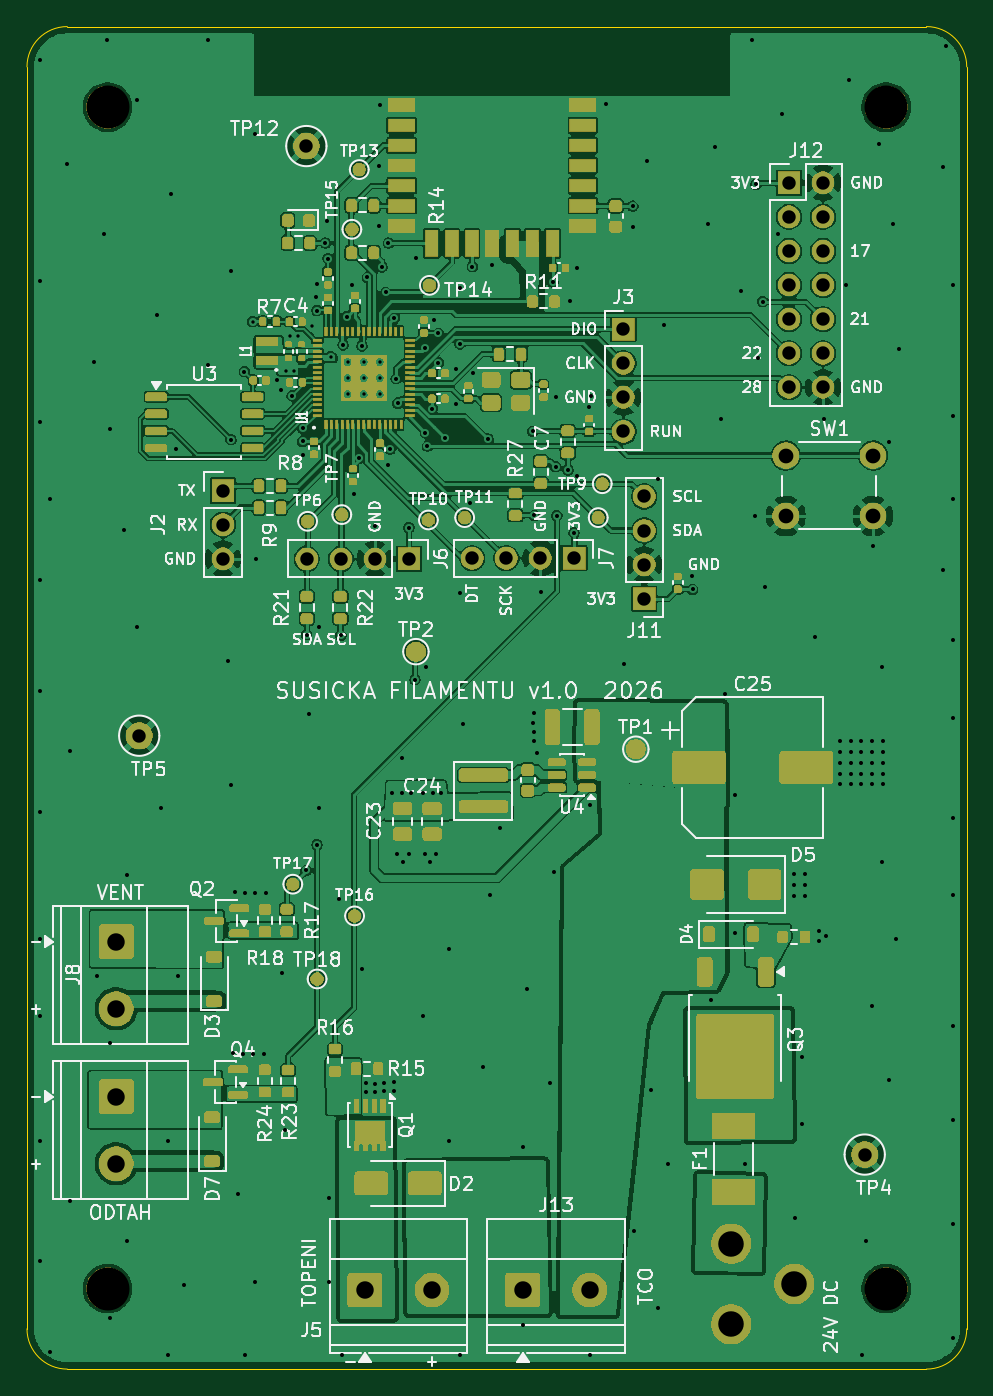
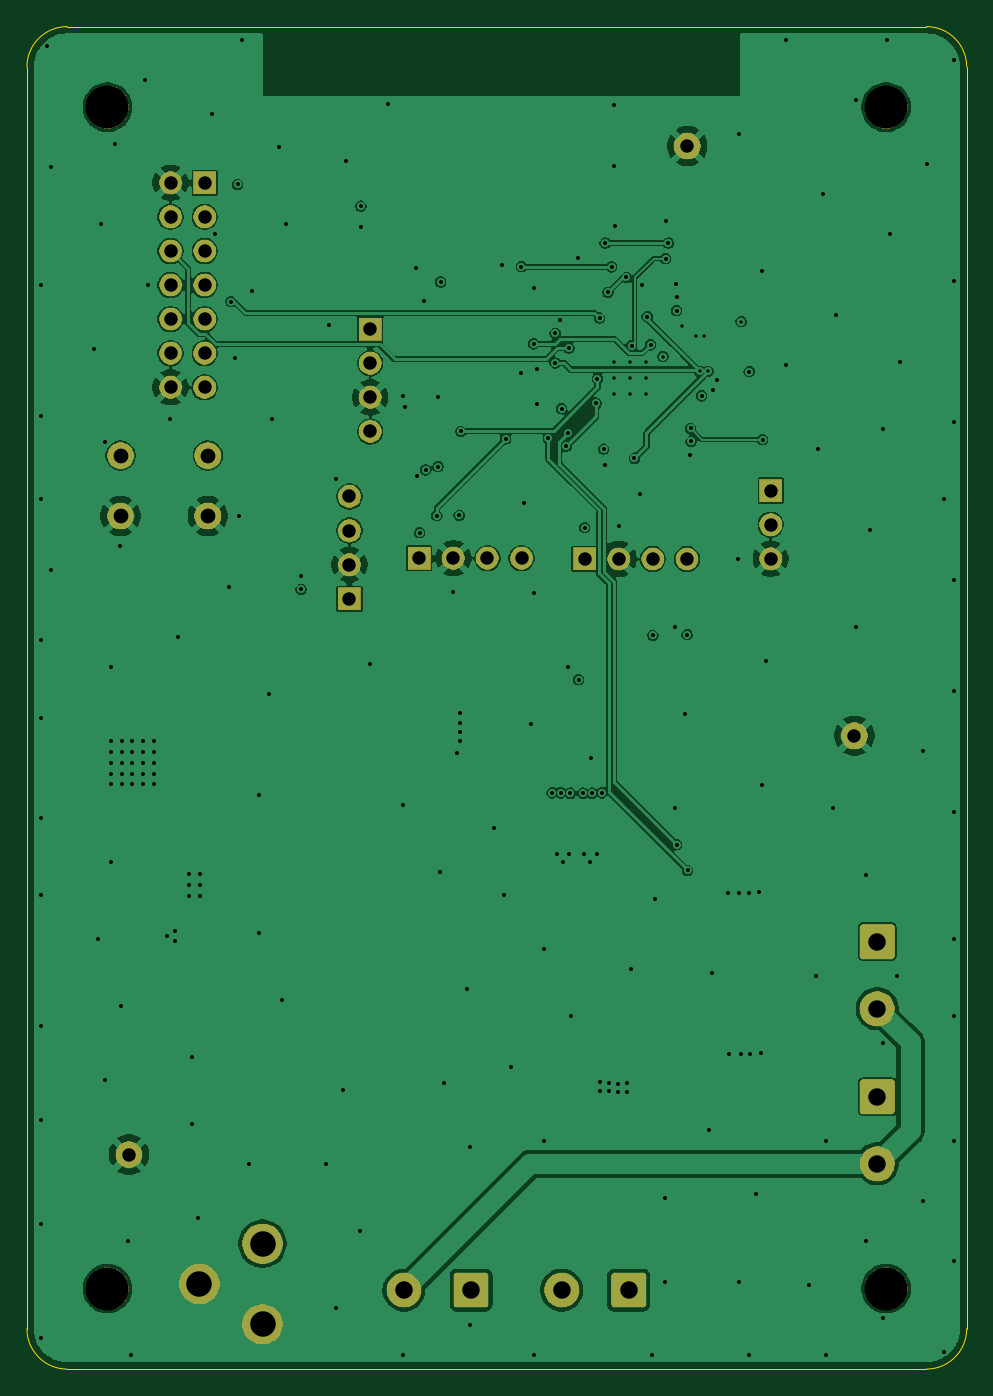
Circuit board: 11 layer files. Board 70.0 x 100.0 mm.
- bottom_copper: susicka_filamentu-B_Cu.gbl (149301 bytes)
- bottom_mask: susicka_filamentu-B_Mask.gbs (48979 bytes)
- paste: susicka_filamentu-B_Paste.gbp (496 bytes)
- bottom_silk: susicka_filamentu-B_Silkscreen.gbo (48989 bytes)
- outline: susicka_filamentu-Edge_Cuts.gm1 (1042 bytes)
- top_copper: susicka_filamentu-F_Cu.gtl (316457 bytes)
- top_mask: susicka_filamentu-F_Mask.gts (181581 bytes)
- paste: susicka_filamentu-F_Paste.gtp (21059 bytes)
- top_silk: susicka_filamentu-F_Silkscreen.gto (325940 bytes)
- drill: susicka_filamentu-NPTH.drl (387 bytes)
- drill: susicka_filamentu-PTH.drl (5981 bytes)

=== bottom_copper: susicka_filamentu-B_Cu.gbl (149301 bytes, source omitted) ===
=== bottom_mask: susicka_filamentu-B_Mask.gbs (48979 bytes, source omitted) ===
=== paste: susicka_filamentu-B_Paste.gbp ===
G04 #@! TF.GenerationSoftware,KiCad,Pcbnew,9.0.8*
G04 #@! TF.CreationDate,2026-10-26T22:57:49+01:00*
G04 #@! TF.ProjectId,susicka_filamentu,73757369-636b-4615-9f66-696c616d656e,rev?*
G04 #@! TF.SameCoordinates,Original*
G04 #@! TF.FileFunction,Paste,Bot*
G04 #@! TF.FilePolarity,Positive*
%FSLAX46Y46*%
G04 Gerber Fmt 4.6, Leading zero omitted, Abs format (unit mm)*
G04 Created by KiCad (PCBNEW 9.0.8) date 2026-10-26 22:57:49*
%MOMM*%
%LPD*%
G01*
G04 APERTURE LIST*
G04 APERTURE END LIST*
M02*

=== bottom_silk: susicka_filamentu-B_Silkscreen.gbo (48989 bytes, source omitted) ===
=== outline: susicka_filamentu-Edge_Cuts.gm1 ===
G04 #@! TF.GenerationSoftware,KiCad,Pcbnew,9.0.8*
G04 #@! TF.CreationDate,2026-10-26T22:57:49+01:00*
G04 #@! TF.ProjectId,susicka_filamentu,73757369-636b-4615-9f66-696c616d656e,rev?*
G04 #@! TF.SameCoordinates,Original*
G04 #@! TF.FileFunction,Profile,NP*
%FSLAX46Y46*%
G04 Gerber Fmt 4.6, Leading zero omitted, Abs format (unit mm)*
G04 Created by KiCad (PCBNEW 9.0.8) date 2026-10-26 22:57:49*
%MOMM*%
%LPD*%
G01*
G04 APERTURE LIST*
G04 #@! TA.AperFunction,Profile*
%ADD10C,0.050000*%
G04 #@! TD*
G04 APERTURE END LIST*
D10*
X187100000Y-40900000D02*
G75*
G02*
X190100000Y-37900000I3000000J0D01*
G01*
X187100000Y-134900000D02*
X187100000Y-40900000D01*
X190100000Y-37900000D02*
X254100000Y-37900000D01*
X190100000Y-137900000D02*
G75*
G02*
X187100000Y-134900000I0J3000000D01*
G01*
X254100000Y-37900000D02*
G75*
G02*
X257100000Y-40900000I0J-3000000D01*
G01*
X254100000Y-137900000D02*
X190100000Y-137900000D01*
X257100000Y-40900000D02*
X257100000Y-134900000D01*
X257100000Y-134900000D02*
G75*
G02*
X254100000Y-137900000I-3000000J0D01*
G01*
M02*

=== top_copper: susicka_filamentu-F_Cu.gtl (316457 bytes, source omitted) ===
=== top_mask: susicka_filamentu-F_Mask.gts (181581 bytes, source omitted) ===
=== paste: susicka_filamentu-F_Paste.gtp (21059 bytes, source omitted) ===
=== top_silk: susicka_filamentu-F_Silkscreen.gto (325940 bytes, source omitted) ===
=== drill: susicka_filamentu-NPTH.drl ===
M48
; DRILL file {KiCad 9.0.8} date 2026-10-26T22:57:49+0100
; FORMAT={-:-/ absolute / metric / decimal}
; #@! TF.CreationDate,2026-10-26T22:57:49+01:00
; #@! TF.GenerationSoftware,Kicad,Pcbnew,9.0.8
; #@! TF.FileFunction,NonPlated,1,4,NPTH
FMAT,2
METRIC
; #@! TA.AperFunction,NonPlated,NPTH,ComponentDrill
T1C3.200
%
G90
G05
T1
X193.1Y-43.9
X193.1Y-131.9
X251.1Y-43.9
X251.1Y-131.9
M30

=== drill: susicka_filamentu-PTH.drl (5981 bytes, source omitted) ===
